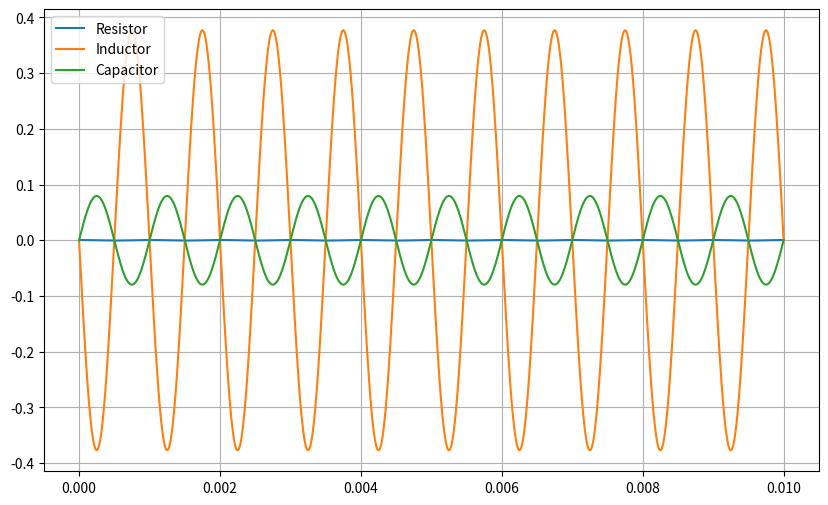

Write Python code to recreate this figure.
from math import cos, pi, sin
import matplotlib.pyplot as plt

R = 1.0
L = 0.120
C = 1e-6

f = 1000
I_peak_to_peak = 0.001
I_final_peak = I_peak_to_peak / 2
omega = 2 * pi * f

num_cycles = 10
T = 1 / f
num_points = 1000
end_time = num_cycles * T
t = [i * end_time / num_points for i in range(num_points + 1)]

i_t = [I_final_peak * cos(omega * ti) for ti in t]

vR = [R * i for i in i_t]
vL = [L * (-omega * I_final_peak * sin(omega * ti)) for ti in t]
vC = [(1/C) * (I_final_peak / omega) * sin(omega * ti) for ti in t] 

plt.figure(figsize=(10, 6))
plt.plot(t, vR, label="Resistor")
plt.plot(t, vL, label="Inductor")
plt.plot(t, vC, label="Capacitor")
plt.legend()
plt.grid(True)
plt.show()